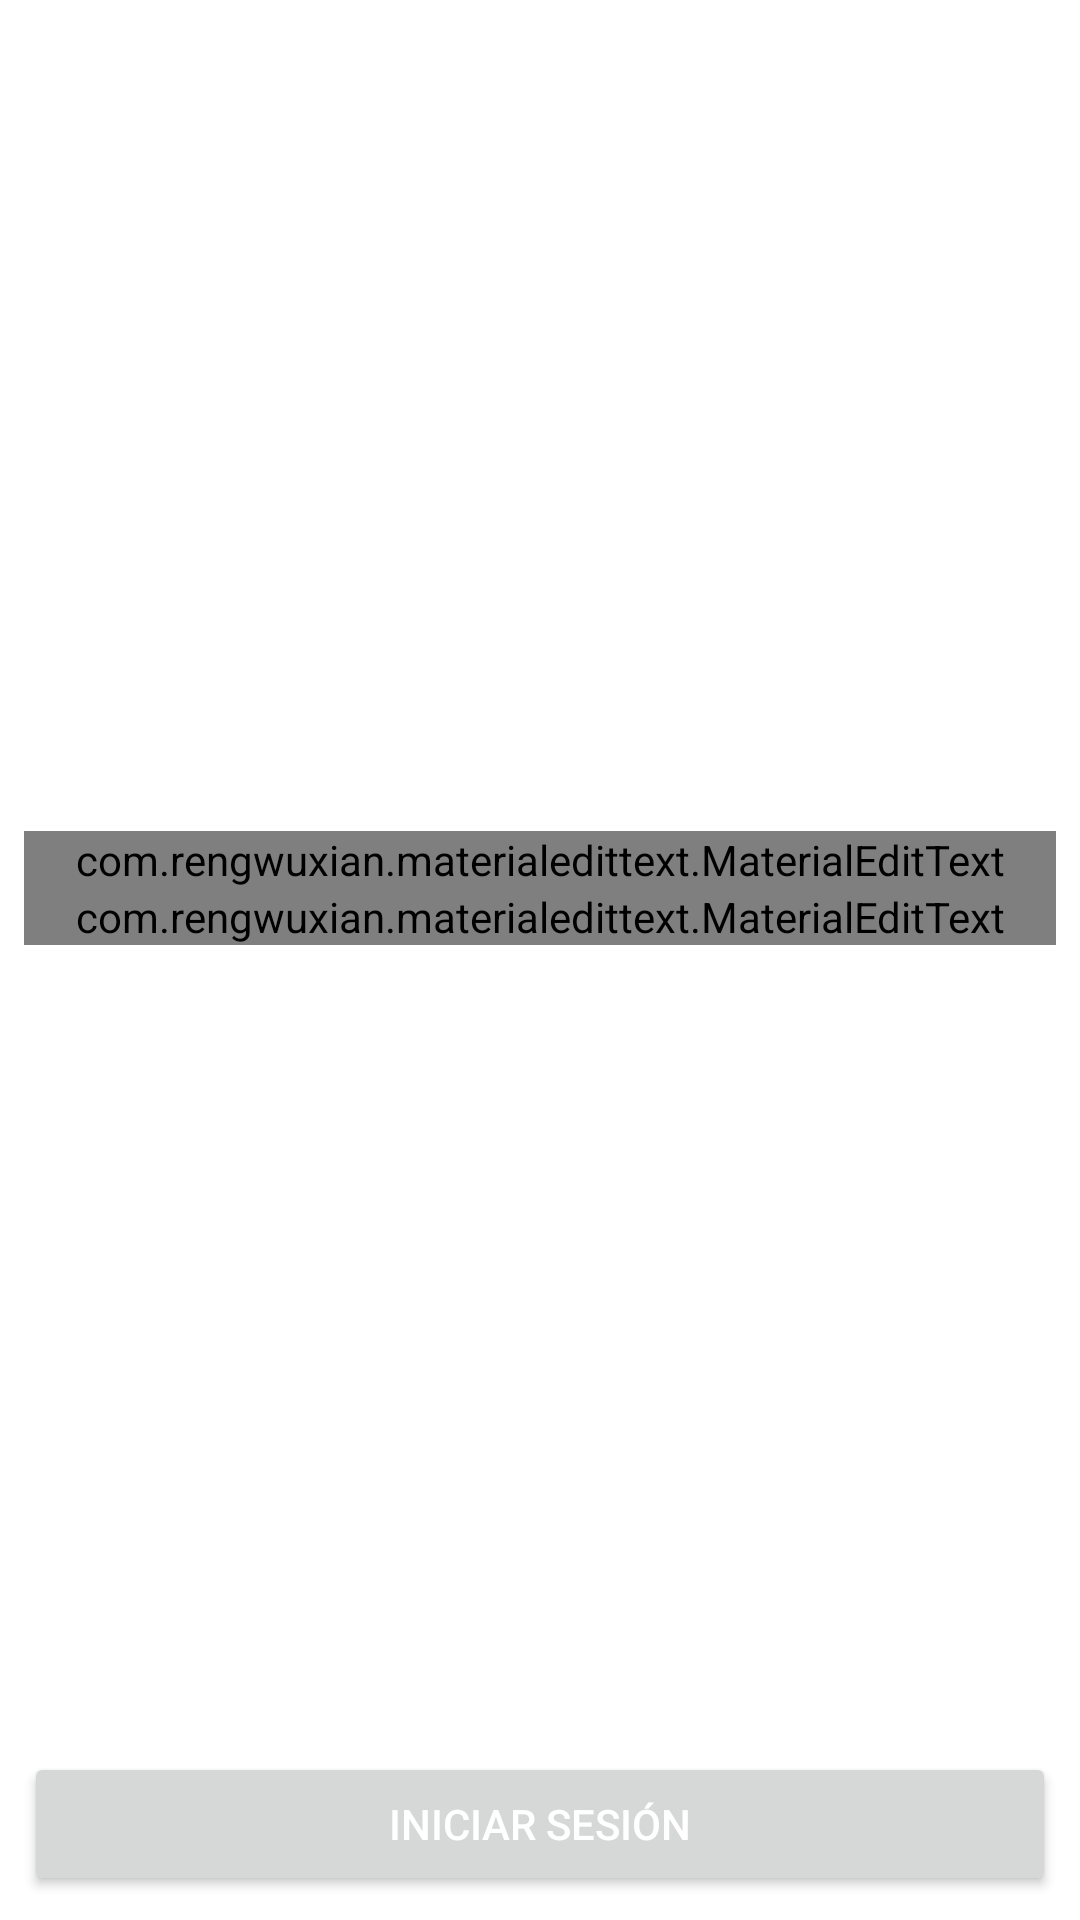

This screen was rendered from an Android layout file. Write that file and the resources it references.
<!-- AndroidManifest.xml: application theme Theme.JuanmasEatItApp -->
<!-- res/layout/activity_sign_in.xml -->
<?xml version="1.0" encoding="utf-8"?>
<RelativeLayout xmlns:android="http://schemas.android.com/apk/res/android"
    xmlns:app="http://schemas.android.com/apk/res-auto"
    xmlns:tools="http://schemas.android.com/tools"
    android:layout_width="match_parent"
    android:layout_height="match_parent"
    android:background="@drawable/my_bg"
    tools:context=".SignIn">

    <LinearLayout
        android:orientation="vertical"
        android:layout_marginLeft="8dp"
        android:layout_marginRight="8dp"
        android:layout_centerInParent="true"
        android:layout_width="match_parent"
        android:layout_height="wrap_content">
        
        <com.rengwuxian.materialedittext.MaterialEditText
            android:id="@+id/edtPhone"
            android:hint="Número de teléfono"
            android:layout_width="match_parent"
            android:layout_height="wrap_content"
            android:textColorHint="@android:color/white"
            android:textColor="@android:color/white"
            android:textSize="34sp"
            android:inputType="phone"
            app:met_baseColor="@android:color/white"
            app:met_floatingLabel="highlight"
            app:met_maxCharacters="11"
            app:met_primaryColor="@android:color/white"
            app:met_singleLineEllipsis="true" />

        <com.rengwuxian.materialedittext.MaterialEditText
            android:id="@+id/edtPassword"
            android:hint="Contraseña"
            android:layout_width="match_parent"
            android:layout_height="wrap_content"
            android:textColorHint="@android:color/white"
            android:textColor="@android:color/white"
            android:textSize="34sp"
            android:inputType="textPassword"
            app:met_baseColor="@android:color/white"
            app:met_floatingLabel="highlight"
            app:met_maxCharacters="11"
            app:met_primaryColor="@android:color/white"
            app:met_singleLineEllipsis="true" />

        <LinearLayout
            android:orientation="horizontal"
            android:weightSum="2"
            android:layout_width="match_parent"
            android:layout_height="wrap_content">

            <com.google.android.material.checkbox.MaterialCheckBox
                android:id="@+id/ckbRemember"
                android:layout_width="0dp"
                android:layout_weight="1"
                android:layout_height="wrap_content"
                style="@style/Widget.AppCompat.CompoundButton.CheckBox"
                android:text="@string/recu_rdame"
                android:gravity="center_vertical"
                android:textColor="@android:color/white"
                app:buttonTint="@android:color/white" />
            
            <TextView
                android:id="@+id/txtForgotPwd"
                android:text="@string/forgot_pwd"
                android:textColor="@android:color/white"
                android:layout_weight="1"
                android:layout_width="0dp"
                android:layout_height="wrap_content" />

        </LinearLayout>

    </LinearLayout>

    <Button
        android:id="@+id/btnSignIn"
        android:text="@string/sign_in"
        android:textColor="@android:color/white"
        android:layout_marginLeft="8dp"
        android:layout_marginRight="8dp"
        android:layout_alignParentBottom="true"
        android:layout_width="match_parent"
        android:layout_height="wrap_content"
        android:layout_margin="8dp"
        app:cornerRadius="4dp" />

</RelativeLayout>
<!-- resources referenced by this layout -->
<resources>
  <string name="forgot_pwd"><u>¿Olvidó su contraseña?</u></string>
  <string name="recu_rdame">Recuérdame</string>
  <string name="sign_in">Iniciar sesión</string>
  <style name="Theme.JuanmasEatItApp" parent="Theme.MaterialComponents.DayNight.NoActionBar">
          
          
          <item name="colorPrimaryVariant">@color/purple_700</item>
          <item name="colorOnPrimary">@color/white</item>
          
          <item name="colorSecondary">@color/teal_200</item>
          <item name="colorSecondaryVariant">@color/teal_700</item>
          <item name="colorOnSecondary">@color/black</item>
          
          <item name="android:statusBarColor">?attr/colorPrimaryVariant</item>
          
          <item name="colorPrimary">@color/colorPrimary</item>
          <item name="colorPrimaryDark">@color/colorPrimaryDark</item>
          <item name="colorAccent">@color/colorAccent</item>
      </style>
  <color name="purple_700">#FF3700B3</color>
  <color name="white">#FFFFFFFF</color>
  <color name="teal_200">#FF03DAC5</color>
  <color name="teal_700">#FF018786</color>
  <color name="black">#FF000000</color>
  <color name="colorPrimary">#004D40</color>
  <color name="colorPrimaryDark">#00251A</color>
  <color name="colorAccent">#39796B</color>
</resources>
